Run: headless pygame with SDL's dummy video driver; simulated clock (each Clock.tick advances the game by its frame time, no real sleeping); random seed 0; keys injected as events and as key.get_pressed() state; mouse plan: one left click at the window centre at the start of phase 2, then a move to the lower-right quarter at the start of phase 3.
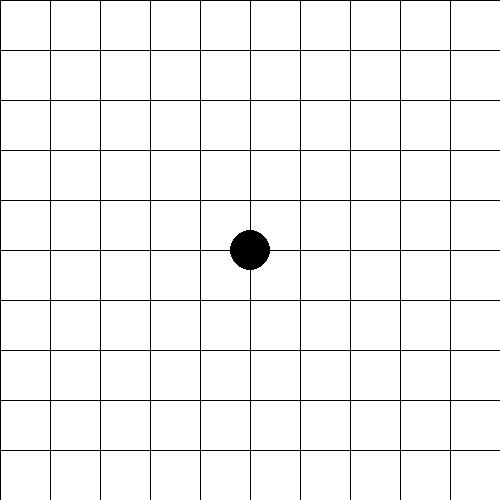
Frame 1 of 3 · flips 1–60 · no input
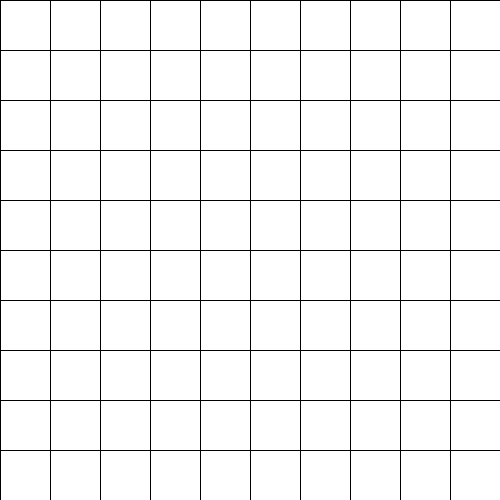
Frame 2 of 3 · flips 61–180 · clicked the window centre · tapped SPACE, RETURN · held RIGHT (→), D
Frame 3 of 3 · flips 181–300 · moved the mouse to the lower-right quarter · held DOWN (↓), S · screen unchanged from frame 2, image omitted

The pygame program that drew these frames:

import pygame


N = 100
WIDTH = HEIGHT = 500
RES = WIDTH, HEIGHT
START_TILE = 50
FPS = 120
FPT = 24
INF_SIGNALS = False


def n_signals(x, y, field):
    res = 0
    for dx in range(-1, 2):
        for dy in range(-1, 2):
            if dx != 0 or dy != 0:
                if field[(x + dx) % N][(y + dy) % N] == 'S':
                    res += 1
    return res


def update_field(field):
    new_field = [field[q].copy() for q in range(len(field))]
    for q in range(N):
        for w in range(N):
            if field[q][w] == '':
                new_field[q][w] = ''
            elif field[q][w] == 'S':
                if INF_SIGNALS:
                    new_field[q][w] = 'S'
                else:
                    new_field[q][w] = 'T'
            elif field[q][w] == 'T':
                new_field[q][w] = 'W'
            elif field[q][w] == 'W':
                if n_signals(q, w, field) in [1, 2]:
                    new_field[q][w] = 'S'
                else:
                    new_field[q][w] = 'W'
    return new_field


def draw_field(screen, field, tile):
    screen.fill((255, 255, 255))
    for q in range(N):
        pygame.draw.line(screen, (0, 0, 0), (tile * q, 0), (tile * q, N * tile))
    for q in range(N):
        pygame.draw.line(screen, (0, 0, 0), (0, tile * q), (N * tile, tile * q))
    for q in range(N):
        for w in range(N):
            if field[q][w] == '':
                pass
            elif field[q][w] == 'S':
                pygame.draw.rect(screen, (0, 0, 255),
                                 pygame.Rect((q * tile + 1, w * tile + 1, tile - 1, tile - 1)))
            elif field[q][w] == 'T':
                pygame.draw.rect(screen, (255, 0, 0),
                                 pygame.Rect((q * tile + 1, w * tile + 1, tile - 1, tile - 1)))
            elif field[q][w] == 'W':
                pygame.draw.rect(screen, (0, 255, 0),
                                 pygame.Rect((q * tile + 1, w * tile + 1, tile - 1, tile - 1)))
    pygame.draw.circle(screen, (0, 0, 0), (N * tile // 2, N * tile // 2), 20)


pygame.init()
sc = pygame.display.set_mode(RES)
clock = pygame.time.Clock()
tile = START_TILE
tick = 0

dx, dy = -N * tile // 2 + WIDTH // 2, -N * tile // 2 + HEIGHT // 2
pause = True

field = [['' for _ in range(N)] for _ in range(N)]

if __name__ == "__main__":
    while True:
        place = pygame.Surface((N * tile, N * tile))
        sc.fill((0, 0, 0))

        for event in pygame.event.get():
            if event.type == pygame.QUIT:
                exit()
            elif event.type == pygame.KEYDOWN:
                if event.key == pygame.K_SPACE:
                    pause = not pause
                elif event.key == pygame.K_BACKSPACE:
                    field = [['' for _ in range(N)] for _ in range(N)]
            elif event.type == pygame.MOUSEBUTTONDOWN:
                if event.button == 4:
                    tile += 5
                    dx -= N * 5 // 2
                    dy -= N * 5 // 2
                elif event.button == 5:
                    if tile != 5:
                        tile -= 5
                        dx += N * 5 // 2
                        dy += N * 5 // 2
                elif event.button == 1:
                    if field[(event.pos[0] - dx) // tile][(event.pos[1] - dy) // tile] == 'W':
                        field[(event.pos[0] - dx) // tile][(event.pos[1] - dy) // tile] = ''
                    else:
                        field[(event.pos[0] - dx) // tile][(event.pos[1] - dy) // tile] = 'W'
                elif event.button == 3:
                    if field[(event.pos[0] - dx) // tile][(event.pos[1] - dy) // tile] == 'W':
                        field[(event.pos[0] - dx) // tile][(event.pos[1] - dy) // tile] = 'S'
                    elif field[(event.pos[0] - dx) // tile][(event.pos[1] - dy) // tile] == 'S':
                        field[(event.pos[0] - dx) // tile][(event.pos[1] - dy) // tile] = 'W'
                elif event.button == 2:
                    print(n_signals((event.pos[0] - dx) // tile, (event.pos[1] - dy) // tile, field))

        if pygame.key.get_pressed()[pygame.K_w] or pygame.key.get_pressed()[pygame.K_UP]:
            dy += max(tile // 10, 1)
        if pygame.key.get_pressed()[pygame.K_s] or pygame.key.get_pressed()[pygame.K_DOWN]:
            dy -= max(tile // 10, 1)
        if pygame.key.get_pressed()[pygame.K_a] or pygame.key.get_pressed()[pygame.K_LEFT]:
            dx += max(tile // 10, 1)
        if pygame.key.get_pressed()[pygame.K_d] or pygame.key.get_pressed()[pygame.K_RIGHT]:
            dx -= max(tile // 10, 1)

        if not pause:
            if tick % FPT == 0:
                field = update_field(field)
            tick += 1

        draw_field(place, field, tile)

        sc.blit(place, (dx, dy))

        pygame.display.flip()
        clock.tick(FPS)
